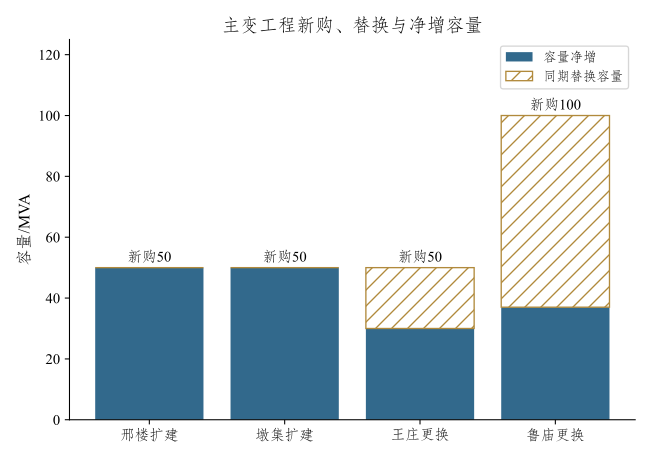

The table this chart was drawn from, first rows:
项目, 主变新购容量/MVA, 被替换主变容量/MVA, 主变净增容量/MVA, 静态投资/万元, 简名, 单位新购投资, 单位净增投资
邢楼110千伏变电站主变扩建工程, 50, 0, 50, 1206, 邢楼扩建, 24.12, 24.12
墩集110千伏变电站主变扩建工程, 50, 0, 50, 1240, 墩集扩建, 24.8, 24.8
王庄110千伏变电站2号主变增容工程, 50, 20, 30, 1151, 王庄更换, 23.02, 38.37
鲁庙110千伏变电站1号2号主变增容工程, 100, 63, 37, 1335, 鲁庙更换, 13.35, 36.08
